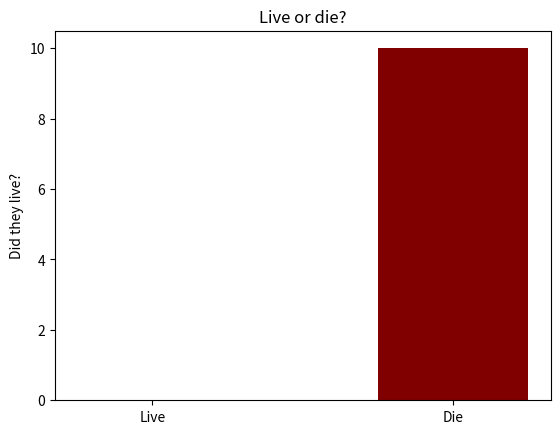

Write the Python code that produced this figure.
import matplotlib.pyplot as plt
def kd_bar():
        data = {'Live':0, 'Die':10}
        live_die = list(data.keys())
        kdr = list(data.values())

        plt.bar(live_die, kdr, color='maroon', width=.5)
        plt.ylabel('Did they live?')
        plt.title('Live or die?')
        plt.show()
kd_bar()